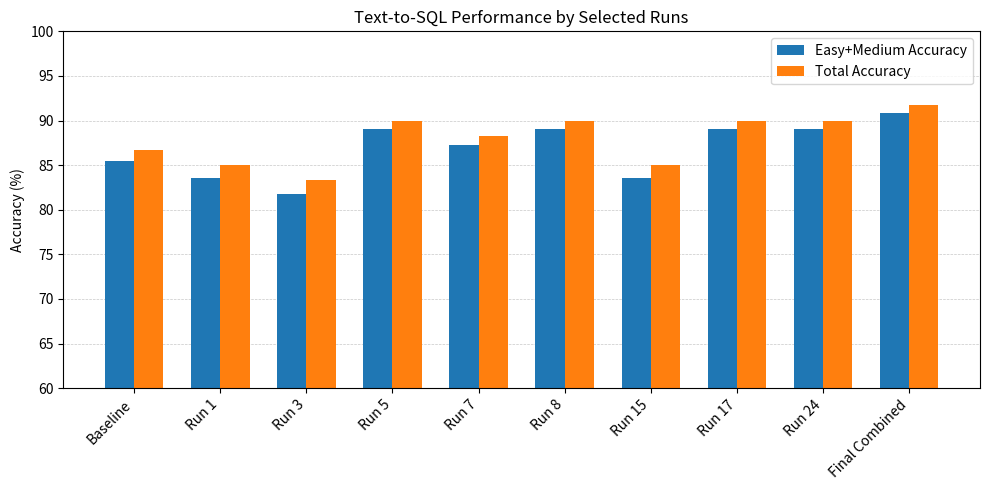
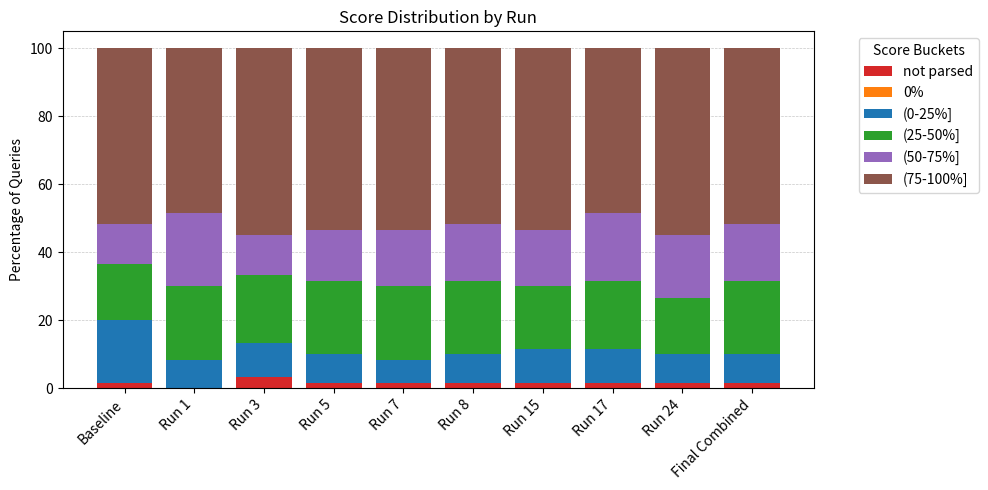
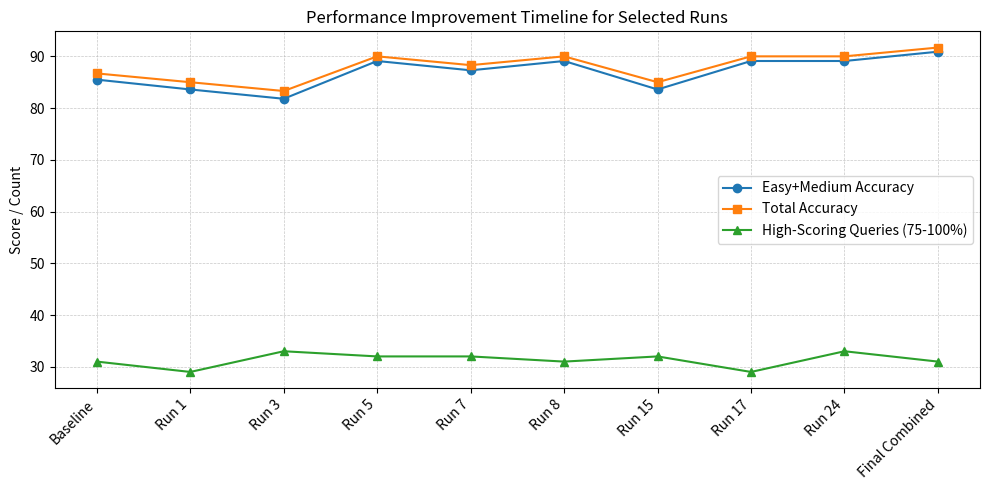

These charts were generated, in order, by the following Python code:
import numpy as np
import matplotlib.pyplot as plt

# Ensure grid is behind plot elements
plt.rcParams['axes.axisbelow'] = True

# Selected run indices and labels
RUN_ORDER = [0, 1, 3, 5, 7, 8, 15, 17, 24, 25]
LABELS = [
    "Baseline", "Run 1", "Run 3", "Run 5", "Run 7",
    "Run 8", "Run 15", "Run 17", "Run 24", "Final Combined"
]

# (easy+medium, total) accuracy per run
ACCURACY_DATA = {
    0:  (85.5, 86.7),
    1:  (83.6, 85.0),
    3:  (81.8, 83.3),
    5:  (89.1, 90.0),
    7:  (87.3, 88.3),
    8:  (89.1, 90.0),
    15: (83.6, 85.0),
    17: (89.1, 90.0),
    24: (89.1, 90.0),
    25: (90.9, 91.7),
}

# Full bucket counts per run
DISTRIBUTION_COUNTS = {
    0:  {"not parsed":1, "0%":0, "(0-25%]":11, "(25-50%]":10, "(50-75%]":7,  "(75-100%]":31},
    1:  {"not parsed":0, "0%":0, "(0-25%]":5,  "(25-50%]":13, "(50-75%]":13, "(75-100%]":29},
    3:  {"not parsed":2, "0%":0, "(0-25%]":6,  "(25-50%]":12, "(50-75%]":7,  "(75-100%]":33},
    5:  {"not parsed":1, "0%":0, "(0-25%]":5,  "(25-50%]":13, "(50-75%]":9,  "(75-100%]":32},
    7:  {"not parsed":1, "0%":0, "(0-25%]":4,  "(25-50%]":13, "(50-75%]":10, "(75-100%]":32},
    8:  {"not parsed":1, "0%":0, "(0-25%]":5,  "(25-50%]":13, "(50-75%]":10, "(75-100%]":31},
    15: {"not parsed":1, "0%":0, "(0-25%]":6,  "(25-50%]":11, "(50-75%]":10, "(75-100%]":32},
    17: {"not parsed":1, "0%":0, "(0-25%]":6,  "(25-50%]":12, "(50-75%]":12, "(75-100%]":29},
    24: {"not parsed":1, "0%":0, "(0-25%]":5,  "(25-50%]":10, "(50-75%]":11, "(75-100%]":33},
    25: {"not parsed":1, "0%":0, "(0-25%]":5,  "(25-50%]":13, "(50-75%]":10, "(75-100%]":31},
}

# High‐scoring query counts = the "(75-100%]" bucket
HIGH_SCORES = { r: DISTRIBUTION_COUNTS[r]["(75-100%]"] for r in RUN_ORDER }

# Buckets order & colors for distribution
BUCKETS = ["not parsed", "0%", "(0-25%]", "(25-50%]", "(50-75%]", "(75-100%]"]
COLORS_DIST = {
    "not parsed": "#d62728",
    "0%":           "#ff7f0e",
    "(0-25%]":      "#1f77b4",
    "(25-50%]":     "#2ca02c",
    "(50-75%]":     "#9467bd",
    "(75-100%]":    "#8c564b",
}

def save_png(fig, name):
    fig.savefig(f"{name}.png", bbox_inches="tight")

def plot_accuracy_comparison():
    x = np.arange(len(RUN_ORDER))
    easy  = [ACCURACY_DATA[r][0] for r in RUN_ORDER]
    total = [ACCURACY_DATA[r][1] for r in RUN_ORDER]

    fig, ax = plt.subplots(figsize=(10,5))
    ax.bar(x-0.17, easy,  0.34, label="Easy+Medium Accuracy", color="#1f77b4", zorder=2)
    ax.bar(x+0.17, total, 0.34, label="Total Accuracy",       color="#ff7f0e", zorder=2)

    ax.set_xticks(x)
    ax.set_xticklabels(LABELS, rotation=45, ha="right")
    ax.set_ylabel("Accuracy (%)")
    ax.set_title("Text-to-SQL Performance by Selected Runs")
    ax.set_ylim(60, 100)
    ax.grid(axis="y", linestyle="--", linewidth=0.5, alpha=0.7, zorder=1)
    ax.legend()
    plt.tight_layout()
    save_png(fig, "accuracy_comparison")
    plt.show()

def plot_score_distribution():
    data_pct = {b: [] for b in BUCKETS}
    for r in RUN_ORDER:
        counts = DISTRIBUTION_COUNTS[r]
        total = sum(counts.values())
        for b in BUCKETS:
            data_pct[b].append(counts[b] / total * 100)

    fig, ax = plt.subplots(figsize=(10,5))
    bottom = np.zeros(len(RUN_ORDER))
    for b in BUCKETS:
        ax.bar(
            LABELS,
            data_pct[b],
            bottom=bottom,
            color=COLORS_DIST[b],
            label=b,
            zorder=2
        )
        bottom += data_pct[b]

    ax.set_ylabel("Percentage of Queries")
    ax.set_title("Score Distribution by Run")
    ax.grid(axis="y", linestyle="--", linewidth=0.5, alpha=0.7, zorder=1)
    ax.legend(title="Score Buckets", bbox_to_anchor=(1.05,1), loc="upper left")
    plt.xticks(rotation=45, ha="right")
    plt.tight_layout()
    save_png(fig, "score_distribution")
    plt.show()

def plot_improvement_timeline():
    x = np.arange(len(RUN_ORDER))
    easy  = [ACCURACY_DATA[r][0] for r in RUN_ORDER]
    total = [ACCURACY_DATA[r][1] for r in RUN_ORDER]
    high  = [HIGH_SCORES[r]      for r in RUN_ORDER]

    fig, ax = plt.subplots(figsize=(10,5))
    ax.plot(x, easy,  marker="o", color="#1f77b4", label="Easy+Medium Accuracy", zorder=2)
    ax.plot(x, total, marker="s", color="#ff7f0e", label="Total Accuracy",       zorder=2)
    ax.plot(x, high,  marker="^", color="#2ca02c", label="High-Scoring Queries (75-100%)", zorder=2)

    ax.set_xticks(x)
    ax.set_xticklabels(LABELS, rotation=45, ha="right")
    ax.set_ylabel("Score / Count")
    ax.set_title("Performance Improvement Timeline for Selected Runs")
    ax.grid(True, linestyle="--", linewidth=0.5, alpha=0.7, zorder=1)
    ax.legend()
    plt.tight_layout()
    save_png(fig, "improvement_timeline")
    plt.show()

if __name__ == "__main__":
    plot_accuracy_comparison()
    plot_score_distribution()
    plot_improvement_timeline()
